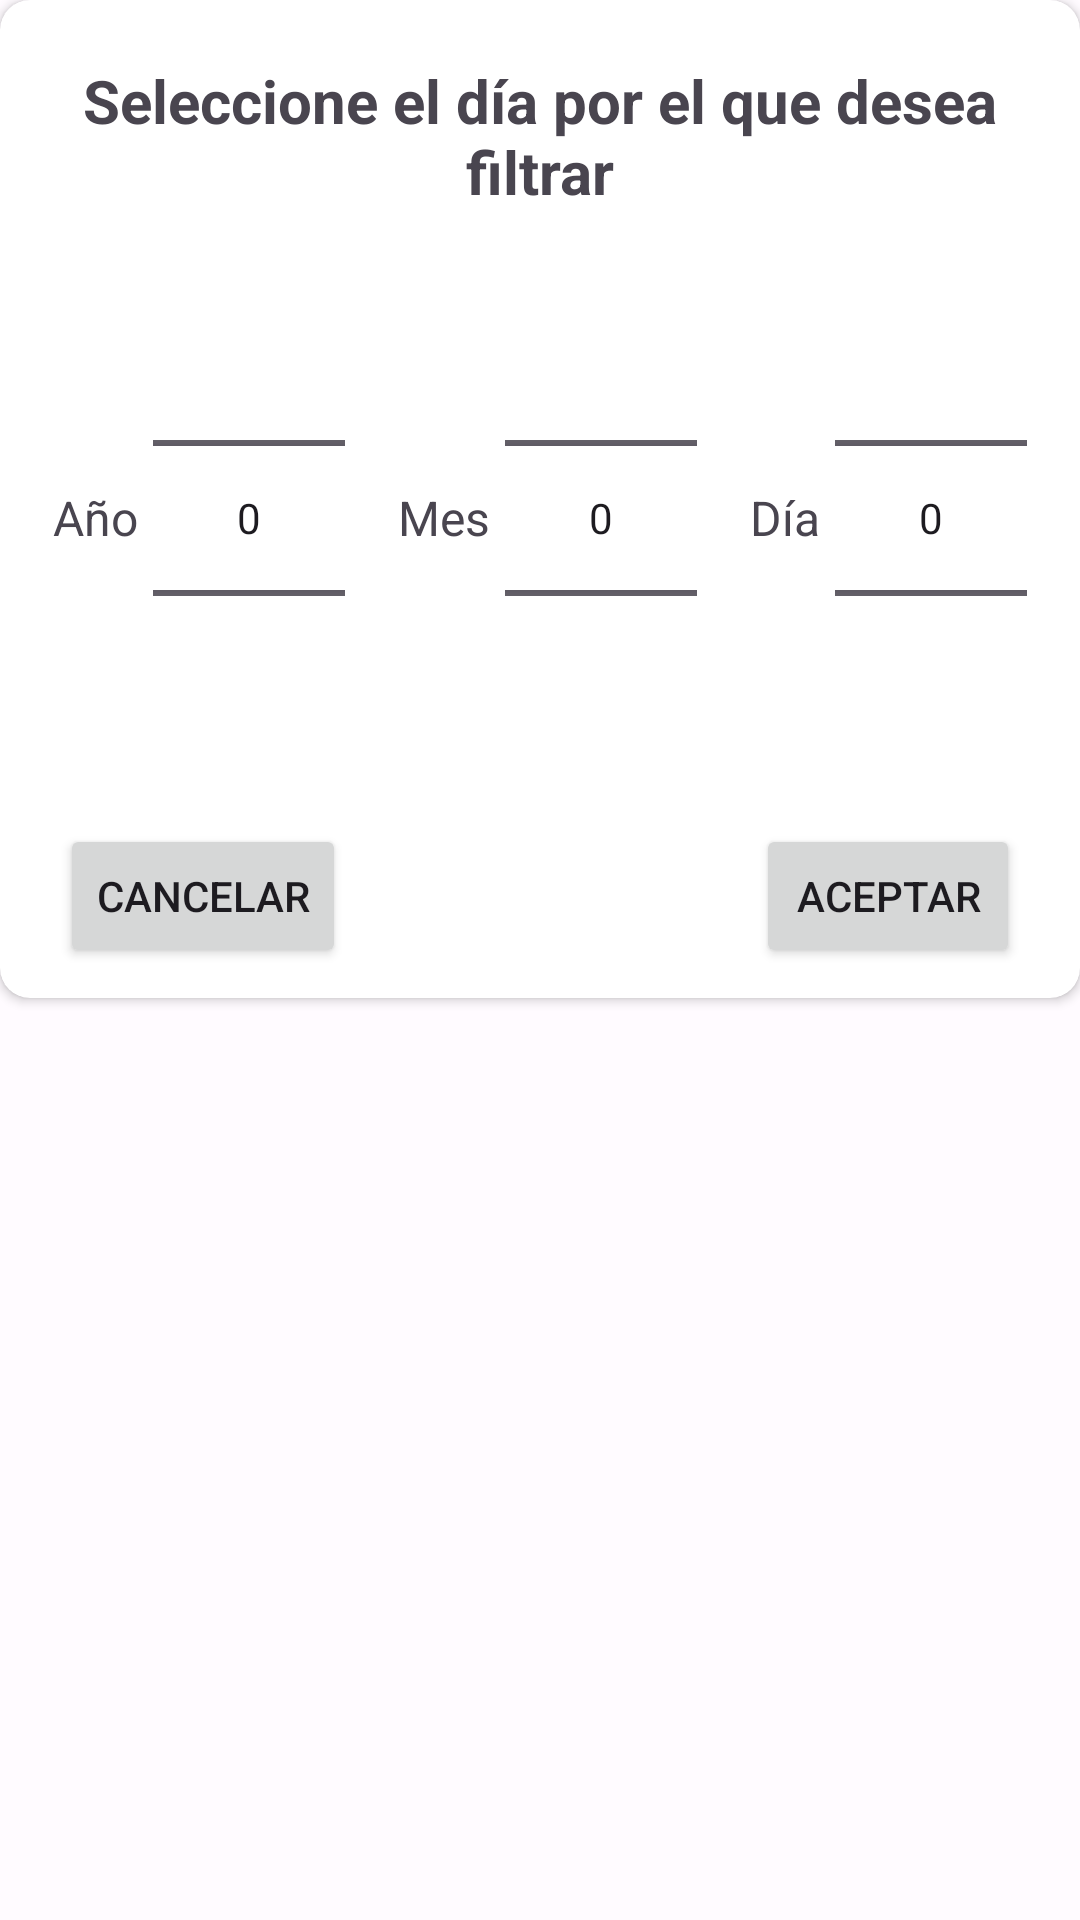

Reconstruct the res/layout file that produces this screen, plus the resources it refers to.
<!-- AndroidManifest.xml: application theme Theme.ElRetenBombas -->
<!-- res/layout/li_date_ymd.xml -->
<?xml version="1.0" encoding="utf-8"?>
<LinearLayout xmlns:android="http://schemas.android.com/apk/res/android"
    android:layout_width="match_parent"
    android:layout_height="match_parent"
    xmlns:app="http://schemas.android.com/apk/res-auto">

    <androidx.cardview.widget.CardView
        android:layout_width="match_parent"
        android:layout_height="wrap_content"
        app:cardCornerRadius="10sp">

        <androidx.constraintlayout.widget.ConstraintLayout
            android:layout_width="match_parent"
            android:layout_height="wrap_content"
            android:orientation="vertical">

            
            <TextView
                app:layout_constraintTop_toTopOf="parent"
                app:layout_constraintEnd_toEndOf="parent"
                app:layout_constraintStart_toStartOf="parent"
                android:textStyle="bold"
                android:id="@+id/il_tv_header"
                android:layout_width="match_parent"
                android:layout_height="wrap_content"
                android:text="@string/seleccione_el_dia_filtrar"
                android:textSize="@dimen/textSize_h"
                android:textAlignment="center"
                android:layout_margin="20sp"/>

            
            <LinearLayout
                android:layout_marginTop="12dp"
                android:id="@+id/il_ll_Anno"
                app:layout_constraintStart_toStartOf="parent"
                app:layout_constraintEnd_toStartOf="@id/il_ll_Month"
                app:layout_constraintTop_toBottomOf="@id/il_tv_header"
                android:layout_width="wrap_content"
                android:layout_height="wrap_content"
                android:orientation="horizontal"
                android:gravity="center">


                <TextView
                    android:layout_width="wrap_content"
                    android:layout_height="wrap_content"
                    android:text="@string/Anno"
                    android:textSize="@dimen/textSize_m"
                    android:layout_marginEnd="5sp"/>

                <NumberPicker
                    android:id="@+id/il_np_annos"
                    android:layout_width="wrap_content"
                    android:layout_height="wrap_content"/>

            </LinearLayout>

            
            <LinearLayout
                android:layout_marginTop="12dp"
                android:id="@+id/il_ll_Month"
                app:layout_constraintStart_toEndOf="@id/il_ll_Anno"
                app:layout_constraintEnd_toStartOf="@id/il_ll_Day"
                app:layout_constraintTop_toBottomOf="@id/il_tv_header"
                android:layout_width="wrap_content"
                android:layout_height="wrap_content"
                android:orientation="horizontal"
                android:gravity="center">


                <TextView
                    android:layout_width="wrap_content"
                    android:layout_height="22dp"
                    android:layout_marginEnd="5sp"
                    android:text="@string/Mes"
                    android:textSize="@dimen/textSize_m" />

                <NumberPicker
                    android:id="@+id/il_np_month"
                    android:layout_width="wrap_content"
                    android:layout_height="wrap_content"/>

            </LinearLayout>

            
            <LinearLayout
                android:layout_marginTop="12dp"
                android:id="@+id/il_ll_Day"
                app:layout_constraintStart_toEndOf="@id/il_ll_Month"
                app:layout_constraintEnd_toEndOf="parent"
                app:layout_constraintTop_toBottomOf="@id/il_tv_header"
                android:layout_width="wrap_content"
                android:layout_height="wrap_content"
                android:orientation="horizontal"
                android:gravity="center">


                <TextView
                    android:layout_width="wrap_content"
                    android:layout_height="wrap_content"
                    android:text="@string/Dia"
                    android:textSize="@dimen/textSize_m"
                    android:layout_marginEnd="5sp"/>

                <NumberPicker
                    android:id="@+id/il_np_day"
                    android:layout_width="wrap_content"
                    android:layout_height="wrap_content"/>

            </LinearLayout>


            <androidx.constraintlayout.widget.ConstraintLayout
                android:layout_marginTop="12dp"
                android:orientation="horizontal"
                android:layout_width="match_parent"
                android:layout_height="wrap_content"
                app:layout_constraintStart_toStartOf="parent"
                app:layout_constraintEnd_toEndOf="parent"
                app:layout_constraintTop_toBottomOf="@id/il_ll_Anno">

                
                <Button
                    app:layout_constraintStart_toStartOf="parent"
                    app:layout_constraintBottom_toBottomOf="parent"
                    android:id="@+id/btn_cancel"
                    android:layout_width="wrap_content"
                    android:layout_height="wrap_content"
                    android:text="@string/cancelar"
                    android:layout_gravity="start"
                    android:layout_marginBottom="10sp"
                    android:layout_marginStart="20dp"/>

                
                <Button
                    app:layout_constraintBottom_toBottomOf="parent"
                    android:id="@+id/btn_acept"
                    android:layout_width="wrap_content"
                    android:layout_height="wrap_content"
                    android:text="@string/Aceptar"
                    app:layout_constraintEnd_toEndOf="parent"
                    android:layout_marginBottom="10sp"
                    android:layout_marginEnd="20dp"/>

            </androidx.constraintlayout.widget.ConstraintLayout>


        </androidx.constraintlayout.widget.ConstraintLayout>

    </androidx.cardview.widget.CardView>


</LinearLayout>
<!-- resources referenced by this layout -->
<resources>
  <dimen name="textSize_h">20sp</dimen>
  <dimen name="textSize_m">16sp</dimen>
  <string name="Aceptar">Aceptar</string>
  <string name="Anno">Año</string>
  <string name="Dia">Día</string>
  <string name="Mes">Mes</string>
  <string name="cancelar">Cancelar</string>
  <string name="seleccione_el_dia_filtrar">Seleccione el día por el que desea filtrar</string>
  <style name="Theme.ElRetenBombas" parent="Base.Theme.ElRetenBombas" />
  <color name="md_theme_light_primary">#BF002D</color>
  <color name="md_theme_light_onPrimary">#FFFFFF</color>
  <color name="md_theme_light_primaryContainer">#FFDAD9</color>
  <color name="md_theme_light_onPrimaryContainer">#410009</color>
  <color name="md_theme_light_secondary">#775656</color>
  <color name="md_theme_light_onSecondary">#FFFFFF</color>
  <color name="md_theme_light_secondaryContainer">#FFDAD9</color>
  <color name="md_theme_light_onSecondaryContainer">#2C1515</color>
  <color name="md_theme_light_tertiary">#755A2F</color>
  <color name="md_theme_light_onTertiary">#FFFFFF</color>
  <color name="md_theme_light_tertiaryContainer">#FFDEAE</color>
  <color name="md_theme_light_onTertiaryContainer">#281900</color>
  <color name="md_theme_light_error">#BA1A1A</color>
  <color name="md_theme_light_errorContainer">#FFDAD6</color>
  <color name="md_theme_light_onError">#FFFFFF</color>
  <color name="md_theme_light_onErrorContainer">#410002</color>
  <color name="md_theme_light_background">#FFFBFF</color>
  <color name="md_theme_light_onBackground">#201A1A</color>
  <color name="md_theme_light_onSurface">#201A1A</color>
  <color name="md_theme_light_surfaceVariant">#F4DDDC</color>
  <color name="md_theme_light_onSurfaceVariant">#524343</color>
  <color name="md_theme_light_outline">#857372</color>
  <color name="md_theme_light_inverseOnSurface">#FBEEED</color>
  <color name="md_theme_light_inverseSurface">#362F2E</color>
  <color name="md_theme_light_inversePrimary">#FFB3B3</color>
</resources>
